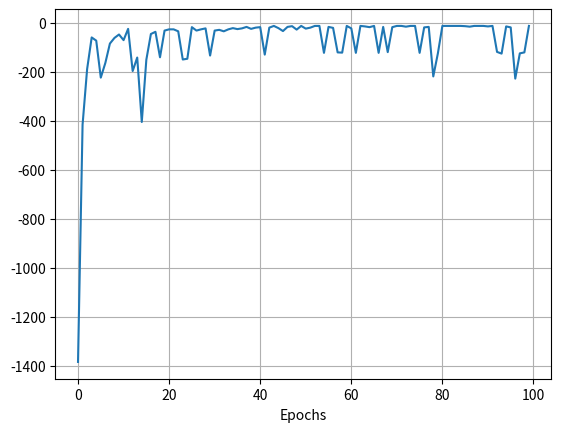

The script that saved this image: (Note: this script raises an exception after producing the figure.)
import numpy as np
import matplotlib.pyplot as plt

X = 0
Y = 1

# geracoes
EPOCHS = 100

# constantes
EPSILON = 0.1
ALPHA = 0.5
GAMMA = 1

# acoes possiveis
UP =    0       # '↑'
DOWN =  1       # '↓'
LEFT =  2       # '←'
RIGHT = 3       # '→'
ACTIONS = [UP, DOWN, LEFT, RIGHT]

# tamango do mundo
WORLD_HEIGHT = 4
WORLD_WIDTH = 12

# estado inicial
START = [0, 0]
FINISH = [11, 0]

# estados de penalidade
PENALITY_STATES = [
    [1, 0], [2, 0], [3, 0], [4, 0], [5, 0], 
    [6, 0], [7, 0], [8, 0], [9, 0], [10, 0]
]

def direction(action):
    match action:
        case 'up':
            return '↑'
        case 'down':
            return '↓'
        case 'right':
            return '→'
        case 'left':
            return '←'


def world_limits(state):
    # eixo x nao pode ser negativo e meor q WORLD_HEIGHT
    state[X] = max(0, state[X])
    state[X] = min(WORLD_WIDTH - 1, state[X])
    # eixo y nao pode ser negativo e menor q WORLD_WIDTH
    state[Y] = max(0, state[Y])
    state[Y] = min(WORLD_HEIGHT - 1, state[Y])
    return state

def step(init_state, action):
    # calcula o proximo estado de acordo com a acao
    i, j = init_state
    match action:
        case 0:         # UP
            j += 1
        case 2:         # LEFT
            i -= 1
        case 3:         # RIGHT
            i += 1
        case 1:         # DOWN
            j -= 1
        case _:
            print('Invalid action')
            return init_state, -1

    # garante que nao saia do mundo
    next_state = world_limits([i, j])

    # calcula a recompensa
    reward = -1
    
    # se o estado for de penalidade, volta para o inicio e perde 100 pontos
    if next_state in PENALITY_STATES:
        reward = -100
        next_state = START
        #print("penalidade aplicada")

    return world_limits(next_state), reward

def plot_world(world_height, world_width, start, finish, penality_states, q_values):
    # gera o mundo com casas normais
    world = np.zeros((world_height, world_width))

    fig, ax = plt.subplots(figsize=(world_width, world_height))

    # casas especiais
    world[start[Y], start[X]] = 1               # inicio = 1
    ax.text(start[X] + 0.5, start[Y] + 0.1, 'start', va='center', ha='center', fontsize=8)

    world[finish[Y], finish[X]] = 2             # fim = 2
    ax.text(finish[X] + 0.5, finish[1] + 0.1, 'finish', va='center', ha='center', fontsize=8)

    for penality in penality_states:
        world[penality[Y], penality[X]] = -1    # penality = -1
        ax.text(penality[X] + 0.5, penality[Y] + 0.1, 'cliff', va='center', ha='center', fontsize=8)

    # cores para cada estado
    cmap = plt.cm.colors.ListedColormap(['red', 'lightgray', 'yellow', 'green'])
    bounds = [-1.5, -0.5, 0.5, 1.5, 2.5]
    norm = plt.cm.colors.BoundaryNorm(bounds, cmap.N)

    ax.imshow(world, cmap=cmap, norm=norm, origin="lower", extent=[0, world_width, 0, world_height])
    
    ax.set_xticks(np.arange(0, world_width+1, 1))
    ax.set_yticks(np.arange(0, world_height+1, 1))
    ax.grid(color='black', linestyle='-', linewidth=1)
    
    # q-values
    max_action = get_optimal_policy(q_values)
    for y in range(1, world_height):
        for x in range(world_width):
            direction_text = direction(max_action[x][y])
            if direction_text: 
                ax.text(x + 0.5, y + 0.5, direction_text, va='center', ha='center', fontsize=20)
                ax.text(x + 0.5, y + 0.1, "{:.1f}".format(q_values[x][y][np.argmax(q_values[x, y, :])]), va='center', ha='center', fontsize=8)

    plt.savefig('plots/ex_world.png')
    plt.show()

def plot_rewards(rewards):
    plt.plot(rewards)
    plt.xlabel('Epochs')
    plt.grid()
    plt.savefig('plots/ex_rewards.png')
    plt.show()

def maximum_reward_or_explore(state, q_value):
    # flip
    if np.random.rand() < EPSILON:
        # explora
        return ACTIONS[np.random.randint(0, len(ACTIONS))]
    else:
        # maximum reward
        values_ = q_value[state[X], state[Y], :] # Pega os valores de Q para o estado atual
        max_value = np.max(values_)
        
        # caso tenham acoes com a mesma recompensa
        best_actions = []
        for action, value in enumerate(values_):
            if value == max_value:
                best_actions.append(action)
        
        # desempate manual
        if len(best_actions) == 1:
            return best_actions[0]
        else:
            return best_actions[np.random.randint(0, len(best_actions))]

def get_optimal_policy(q_values):
    optimal = np.zeros((WORLD_WIDTH, WORLD_HEIGHT), dtype=object)
    for y in range(WORLD_HEIGHT):
        for x in range(WORLD_WIDTH):
            best = np.argmax(q_values[x, y, :])
            if best == 0:
                optimal[x][y] = 'up'
            elif best == 1:
                optimal[x][y] = 'down'
            elif best == 2:
                optimal[x][y] = 'left'
            elif best == 3:
                optimal[x][y] = 'right'
    return optimal

def q_learning(q_values, alpha=ALPHA):
    # inicia no estado 0, 0
    state = START
    rewards = 0.0

    while state != FINISH:
        # escolhe a acao baseado na politica epsilon-greedy
        action = maximum_reward_or_explore(state, q_values)

        # executa a acao e recebe a recompensa
        next_state, reward = step(state, action)
        rewards += reward

        # atualiza Q-Value
        q_values[state[X], state[Y], action] += alpha * (
            reward + GAMMA * np.max(q_values[next_state[X], next_state[Y], :]) -
            q_values[state[X], state[Y], action]
        )
        
        state = next_state
    return rewards

rewards = np.zeros(EPOCHS)
q_learning_values = np.zeros((WORLD_WIDTH, WORLD_HEIGHT, 4)) 
for i in range(EPOCHS):
    rewards[i] += q_learning(q_learning_values) 
    #plot_world(WORLD_HEIGHT, WORLD_WIDTH, START, FINISH, PENALITY_STATES, q_learning_values)

plot_rewards(rewards)
plot_world(WORLD_HEIGHT, WORLD_WIDTH, START, FINISH, PENALITY_STATES, q_learning_values)



